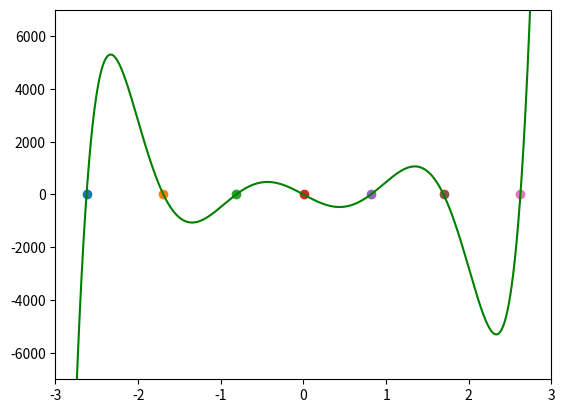

Python code for this plot:
import numpy as np
import matplotlib.pyplot as plt
from math import *


def f(x):
    return 128*(x**7) - 1334*(x**5) + 3360*(x**3) - 1680*x

def df(x):
    return 128*7*(x**6) - 1334*5*(x**4) + 3360*3*(x**2) - 1680


eps = 0.001#한계
x = np.arange(-3, 3, eps)
y = [f(i) for i in x]
'''
plt.plot(x, f(x),'g-')
plt.plot(x, df(x),'r--')

#뉴턴-랩슨법
x0 = 0.#초기값
eps = 1.0e-5 #계산한계

while True:
    x1 = x0 - f(x0)/df(x0)
    print (x1, abs(x1-x0)/2)
    if abs(x1-x0) < eps:
        break
    x0 = x1
    plt.plot(x0, 0, 'o')
plt.show()
'''

tmp = 0
if y[0] > 0:
    tmp = 1
else:
    tmp = 0
    
for i in range(0, len(y)):
    if y[i] > 0:
        if tmp != 1:
            plt.plot(x[i], 0, 'o')
            print(x[i])
            tmp = 1
    else:
        if tmp != 0:
            plt.plot(x[i], 0, 'o')
            print(x[i])
            tmp = 0

plt.axis([-3,3,-7000,7000])
plt.plot(x, f(x),'g-')
plt.show()
